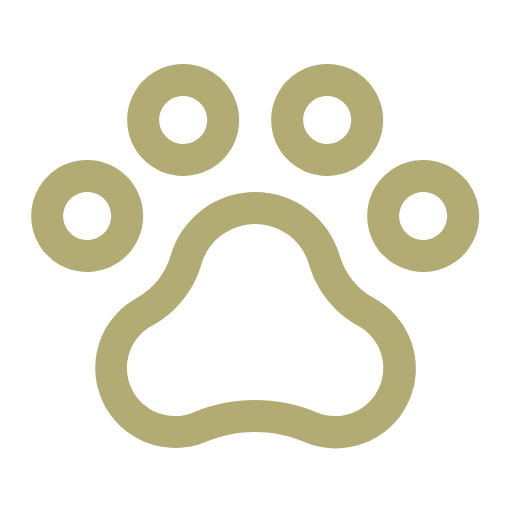
t = 0.00 s
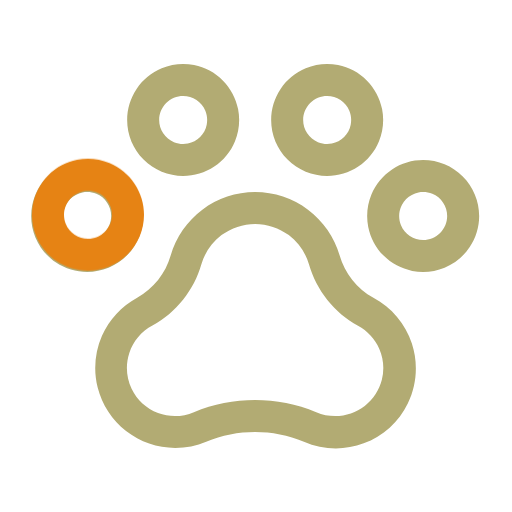
t = 0.18 s
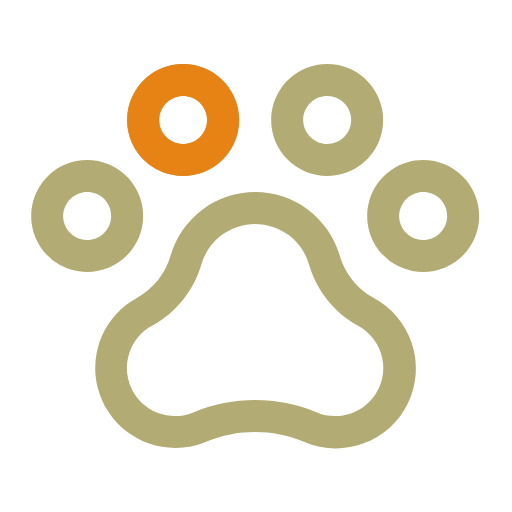
t = 0.38 s
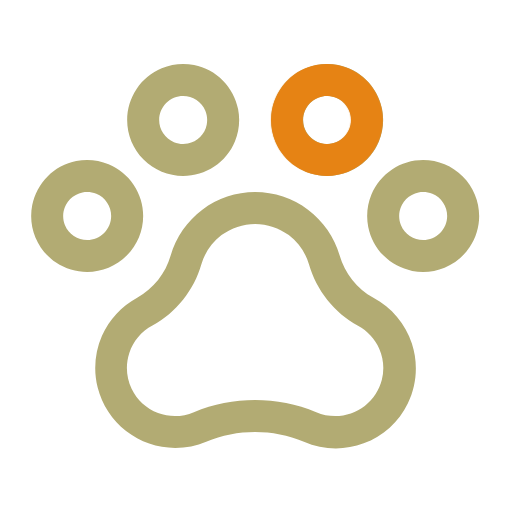
t = 0.55 s
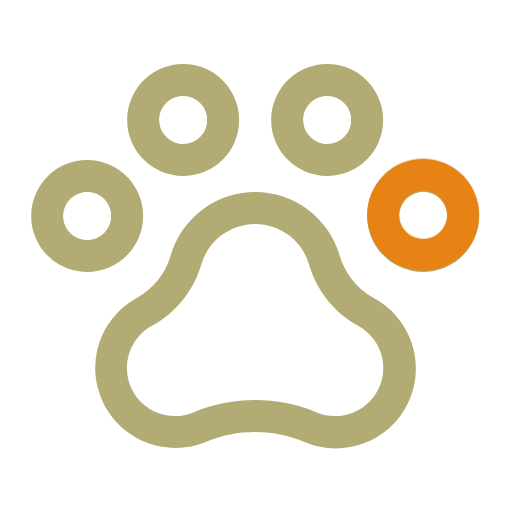
t = 0.73 s
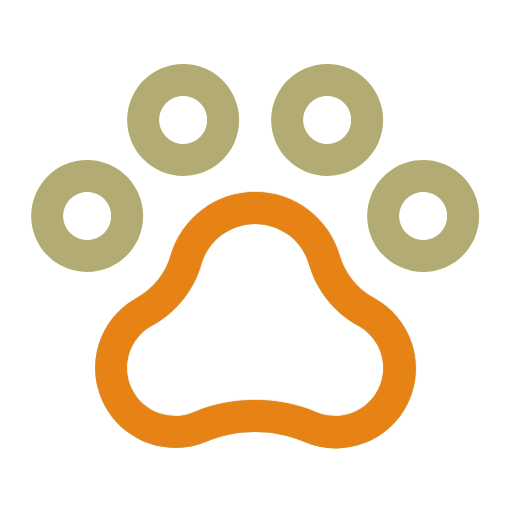
t = 0.93 s

The animated SVG that drew these frames (rendered in a browser with its animation timeline set to each time). Animation: 5 CSS @keyframes rules; one cycle of 1.10 s, repeats indefinitely.

<svg id="eGnM7NQmwLU1" xmlns="http://www.w3.org/2000/svg" xmlns:xlink="http://www.w3.org/1999/xlink" viewBox="0 0 32 32" shape-rendering="geometricPrecision" text-rendering="geometricPrecision">
<style><![CDATA[
#eGnM7NQmwLU3 {animation: eGnM7NQmwLU3_c_o 1100ms linear infinite normal forwards}@keyframes eGnM7NQmwLU3_c_o { 0% {opacity: 0} 9.090909% {opacity: 1} 18.181818% {opacity: 1} 27.272727% {opacity: 0} 36.363636% {opacity: 0} 100% {opacity: 0}} #eGnM7NQmwLU4 {animation: eGnM7NQmwLU4_c_o 1100ms linear infinite normal forwards}@keyframes eGnM7NQmwLU4_c_o { 0% {opacity: 0} 18.181818% {opacity: 0} 27.272727% {opacity: 1} 36.363636% {opacity: 1} 45.454545% {opacity: 0} 54.545455% {opacity: 0} 100% {opacity: 0}} #eGnM7NQmwLU5 {animation: eGnM7NQmwLU5_c_o 1100ms linear infinite normal forwards}@keyframes eGnM7NQmwLU5_c_o { 0% {opacity: 0} 36.363636% {opacity: 0} 45.454545% {opacity: 1} 54.545455% {opacity: 1} 63.636364% {opacity: 0} 72.727273% {opacity: 0} 100% {opacity: 0}} #eGnM7NQmwLU6 {animation: eGnM7NQmwLU6_c_o 1100ms linear infinite normal forwards}@keyframes eGnM7NQmwLU6_c_o { 0% {opacity: 0} 54.545455% {opacity: 0} 63.636364% {opacity: 1} 72.727273% {opacity: 1} 81.818182% {opacity: 0} 90.909091% {opacity: 0} 100% {opacity: 0}} #eGnM7NQmwLU7 {animation: eGnM7NQmwLU7_c_o 1100ms linear infinite normal forwards}@keyframes eGnM7NQmwLU7_c_o { 0% {opacity: 0} 72.727273% {opacity: 0} 81.818182% {opacity: 1} 90.909091% {opacity: 1} 100% {opacity: 0}}
]]></style>
<path d="M26.5,10c-.6922,0-1.3689.2053-1.9445.5899-.5756.3845-1.0242.9312-1.2891,1.5707s-.3342,1.3433-.1991,2.0222.4683,1.3026.9578,1.7921s1.1132.8228,1.7921.9578s1.3827.0658,2.0222-.1991s1.1862-.7135,1.5707-1.2891.5899-1.2523.5899-1.9445c0-.9283-.3687-1.8185-1.0251-2.4749s-1.5466-1.0251-2.4749-1.0251Zm0,5c-.2967,0-.5867-.088-.8334-.2528-.2466-.1648-.4389-.3991-.5524-.6732s-.1433-.5757-.0854-.8666.2008-.5583.4105-.7681c.2098-.2097.4771-.3526.7681-.4105s.5925-.0281.8666.0854.5084.3058.6732.5524.2528.5367.2528.8334c0,.3978-.158.7794-.4393,1.0607s-.6629.4393-1.0607.4393ZM9,13.5c0-.6922-.20527-1.3689-.58985-1.9445s-.93121-1.0242-1.57076-1.2891-1.34327-.3342-2.0222-.1991-1.30258.4683-1.79206.9578-.82283,1.1132-.95788,1.7921-.06573,1.3827.19917,2.0222.71351,1.1862,1.28909,1.5707s1.25226.5899,1.94449.5899c.92826,0,1.8185-.3687,2.47487-1.0251s1.02513-1.5466,1.02513-2.4749ZM5.5,15c-.29667,0-.58668-.088-.83335-.2528s-.43894-.3991-.55247-.6732-.14323-.5757-.08536-.8666.20074-.5583.41052-.7681c.20978-.2097.47705-.3526.76803-.4105s.59257-.0281.86666.0854.50835.3058.67318.5524.25279.5367.25279.8334c0,.3978-.15803.7794-.43934,1.0607s-.66283.4393-1.06066.4393Zm6-4c.6922,0,1.3689-.2053,1.9445-.5899.5756-.3845,1.0242-.93117,1.2891-1.57071s.3342-1.34327.1992-2.0222-.4684-1.30258-.9579-1.79206-1.1131-.82283-1.7921-.95788-1.3826-.06573-2.0222.19917-1.18616.71351-1.57074,1.28909-.58986,1.25226-.58986,1.94449c0,.92826.36875,1.8185,1.02513,2.47487s1.54657,1.02513,2.47487,1.02513Zm0-5c.2967,0,.5867.08798.8334.2528s.4389.39909.5524.67318.1433.57569.0854.86666-.2008.55824-.4105.76802c-.2098.20978-.4771.35264-.7681.41052s-.5925.02817-.8666-.08536-.5084-.30579-.6732-.55246-.2528-.53669-.2528-.83336c0-.39782.158-.77935.4393-1.06066s.6629-.43934,1.0607-.43934Zm9,5c.6922,0,1.3689-.2053,1.9445-.5899.5756-.3845,1.0242-.93117,1.2891-1.57071s.3342-1.34327.1992-2.0222c-.1351-.67894-.4684-1.30258-.9579-1.79206s-1.1131-.82283-1.7921-.95788-1.3826-.06573-2.0222.19917c-.6395.26491-1.1862.71351-1.5707,1.28909s-.5899,1.25226-.5899,1.94449c0,.92826.3687,1.8185,1.0251,2.47487s1.5466,1.02513,2.4749,1.02513Zm0-5c.2967,0,.5867.08798.8334.2528.2466.16482.4389.39909.5524.67318.1136.27409.1433.57569.0854.86666s-.2008.55824-.4105.76802c-.2098.20978-.4771.35264-.7681.41052s-.5925.02817-.8666-.08536-.5084-.30579-.6732-.55246-.2528-.53669-.2528-.83336c0-.39782.158-.77935.4393-1.06066s.6629-.43934,1.0607-.43934Zm2.89,12.6075c-.5079-.2802-.9556-.6578-1.3175-1.1113s-.6307-.9737-.7912-1.5312c-.3325-1.1434-1.0272-2.1481-1.9795-2.863s-2.111-1.1013-3.3018-1.1013-2.3494.3865-3.3018,1.1013c-.9523.7149-1.647,1.7196-1.9794,2.863-.3212,1.1217-1.0742,2.0702-2.0938,2.6375-.9781.5293-1.75184,1.3695-2.19884,2.3878s-.54175,2.1566-.26925,3.2348.89667,2.0348,1.77381,2.7185s1.95717,1.0554,3.06928,1.0564c.6665.0019,1.3264-.1312,1.94-.3912c1.9563-.8069,4.1524-.8069,6.1088,0c1.1849.5153,2.5233.5519,3.7347.1021s2.2015-1.3511,2.7629-2.515.6504-2.4998.2484-3.7278-1.2639-2.2528-2.4048-2.8593v-.0013ZM21,26c-.406.0003-.8079-.0817-1.1812-.2412-2.4493-1.0117-5.1996-1.0117-7.6488,0-.7117.3064-1.5145.3256-2.24004.0534s-1.31765-.8145-1.65227-1.5135-.38578-1.5003-.14279-2.2361.7613-1.3491,1.44635-1.7113c.73655-.4068,1.38565-.9548,1.91035-1.6126s.9144-1.4126,1.1472-2.2212c.2113-.728.6533-1.3677,1.2594-1.823.6062-.4552,1.3437-.7013,2.1018-.7013s1.4956.2461,2.1018.7013c.6061.4553,1.0481,1.095,1.2595,1.823.2334.8101.6245,1.5662,1.1506,2.2249s1.1771,1.2071,1.9156,1.6139c.5898.3163,1.0569.8207,1.327,1.4331s.3276,1.2974.1635,1.9463c-.1641.6488-.5405,1.2241-1.0692,1.6344s-1.1795.632-1.8488.6299Z" transform="translate(-.052476 0)" fill="#b2ab73"/><path id="eGnM7NQmwLU3" d="M9,13.5c0-.6922-.20527-1.3689-.58985-1.9445s-.93121-1.0242-1.57076-1.2891-1.34327-.3342-2.0222-.1991-1.30258.4683-1.79206.9578-.82283,1.1132-.95788,1.7921-.06573,1.3827.19917,2.0222.71351,1.1862,1.28909,1.5707s1.25226.5899,1.94449.5899c.92826,0,1.8185-.3687,2.47487-1.0251s1.02513-1.5466,1.02513-2.4749ZM5.5,15c-.29667,0-.58668-.088-.83335-.2528s-.43894-.3991-.55247-.6732-.14323-.5757-.08536-.8666.20074-.5583.41052-.7681c.20978-.2097.47705-.3526.76803-.4105s.59257-.0281.86666.0854.50835.3058.67318.5524.25279.5367.25279.8334c0,.3978-.15803.7794-.43934,1.0607s-.66283.4393-1.06066.4393Z" transform="translate(-.000003-.080925)" opacity="0" fill="#e68314"/><path id="eGnM7NQmwLU4" d="M9,13.5c0-.6922-.20527-1.3689-.58985-1.9445s-.93121-1.0242-1.57076-1.2891-1.34327-.3342-2.0222-.1991-1.30258.4683-1.79206.9578-.82283,1.1132-.95788,1.7921-.06573,1.3827.19917,2.0222.71351,1.1862,1.28909,1.5707s1.25226.5899,1.94449.5899c.92826,0,1.8185-.3687,2.47487-1.0251s1.02513-1.5466,1.02513-2.4749ZM5.5,15c-.29667,0-.58668-.088-.83335-.2528s-.43894-.3991-.55247-.6732-.14323-.5757-.08536-.8666.20074-.5583.41052-.7681c.20978-.2097.47705-.3526.76803-.4105s.59257-.0281.86666.0854.50835.3058.67318.5524.25279.5367.25279.8334c0,.3978-.15803.7794-.43934,1.0607s-.66283.4393-1.06066.4393Z" transform="translate(5.944177-6.000009)" opacity="0" fill="#e68314"/><path id="eGnM7NQmwLU5" d="M9,13.5c0-.6922-.20527-1.3689-.58985-1.9445s-.93121-1.0242-1.57076-1.2891-1.34327-.3342-2.0222-.1991-1.30258.4683-1.79206.9578-.82283,1.1132-.95788,1.7921-.06573,1.3827.19917,2.0222.71351,1.1862,1.28909,1.5707s1.25226.5899,1.94449.5899c.92826,0,1.8185-.3687,2.47487-1.0251s1.02513-1.5466,1.02513-2.4749ZM5.5,15c-.29667,0-.58668-.088-.83335-.2528s-.43894-.3991-.55247-.6732-.14323-.5757-.08536-.8666.20074-.5583.41052-.7681c.20978-.2097.47705-.3526.76803-.4105s.59257-.0281.86666.0854.50835.3058.67318.5524.25279.5367.25279.8334c0,.3978-.15803.7794-.43934,1.0607s-.66283.4393-1.06066.4393Z" transform="translate(14.92956-6.000009)" opacity="0" fill="#e68314"/><path id="eGnM7NQmwLU6" d="M9,13.5c0-.6922-.20527-1.3689-.58985-1.9445s-.93121-1.0242-1.57076-1.2891-1.34327-.3342-2.0222-.1991-1.30258.4683-1.79206.9578-.82283,1.1132-.95788,1.7921-.06573,1.3827.19917,2.0222.71351,1.1862,1.28909,1.5707s1.25226.5899,1.94449.5899c.92826,0,1.8185-.3687,2.47487-1.0251s1.02513-1.5466,1.02513-2.4749ZM5.5,15c-.29667,0-.58668-.088-.83335-.2528s-.43894-.3991-.55247-.6732-.14323-.5757-.08536-.8666.20074-.5583.41052-.7681c.20978-.2097.47705-.3526.76803-.4105s.59257-.0281.86666.0854.50835.3058.67318.5524.25279.5367.25279.8334c0,.3978-.15803.7794-.43934,1.0607s-.66283.4393-1.06066.4393Z" transform="translate(20.947524-.080925)" opacity="0" fill="#e68314"/><path id="eGnM7NQmwLU7" d="M23.39,18.6075c-.5079-.2802-.9556-.6578-1.3175-1.1113s-.6307-.9737-.7912-1.5312c-.3325-1.1434-1.0272-2.1481-1.9795-2.863s-2.111-1.1013-3.3018-1.1013-2.3494.3865-3.3018,1.1013c-.9523.7149-1.647,1.7196-1.9794,2.863-.3212,1.1217-1.0742,2.0702-2.0938,2.6375-.9781.5293-1.75184,1.3695-2.19884,2.3878s-.54175,2.1566-.26925,3.2348.89667,2.0348,1.77381,2.7185s1.95717,1.0554,3.06928,1.0564c.6665.0019,1.3264-.1312,1.94-.3912c1.9563-.8069,4.1524-.8069,6.1088,0c1.1849.5153,2.5233.5519,3.7347.1021s2.2015-1.3511,2.7629-2.515.6504-2.4998.2484-3.7278-1.2639-2.2528-2.4048-2.8593v-.0013ZM21,26c-.406.0003-.8079-.0817-1.1812-.2412-2.4493-1.0117-5.1996-1.0117-7.6488,0-.7117.3064-1.5145.3256-2.24004.0534s-1.31765-.8145-1.65227-1.5135-.38578-1.5003-.14279-2.2361.7613-1.3491,1.44635-1.7113c.73655-.4068,1.38565-.9548,1.91035-1.6126s.9144-1.4126,1.1472-2.2212c.2113-.728.6533-1.3677,1.2594-1.823.6062-.4552,1.3437-.7013,2.1018-.7013s1.4956.2461,2.1018.7013c.6061.4553,1.0481,1.095,1.2595,1.823.2334.8101.6245,1.5662,1.1506,2.2249s1.1771,1.2071,1.9156,1.6139c.5898.3163,1.0569.8207,1.327,1.4331s.3276,1.2974.1635,1.9463c-.1641.6488-.5405,1.2241-1.0692,1.6344s-1.1795.632-1.8488.6299Z" transform="translate(-.052476-.011807)" opacity="0" fill="#e68314"/></svg>
